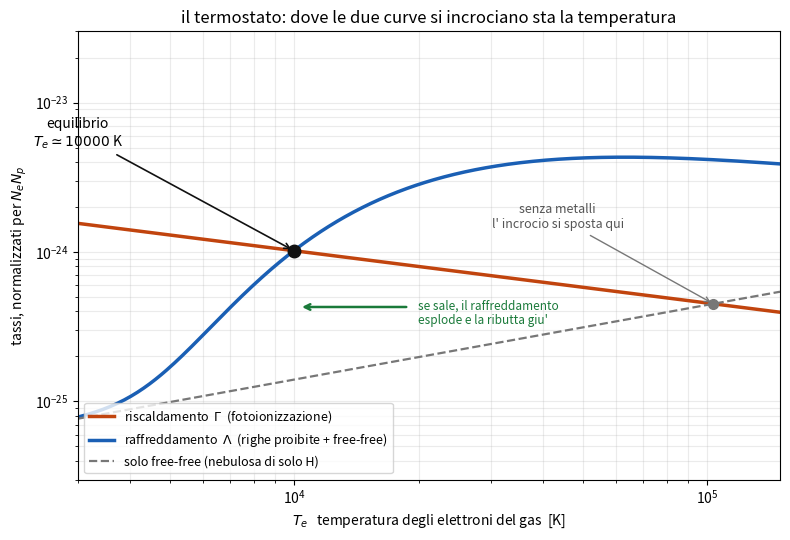

Reproduce this figure in Python. (Note: this script raises an exception after producing the figure.)
# il grafico del termostato: perche' una nebulosa si assesta a 10^4 K e non sale all' infinito.
#
# il punto del disegno sono le DUE FORME, non i numeri:
#   - il riscaldamento e' quasi piatto, perche' l' energia che il fotone regala all' elettrone la
#     decide lo spettro della stella, non la temperatura del gas
#   - il raffreddamento sale ripidissimo, perche' dentro ha e^(-dE/kT): sotto una certa temperatura
#     gli elettroni non arrivano ai livelli metastabili e il canale e' proprio spento
#   - dove si incrociano c'e' la temperatura di equilibrio
#
# ho messo anche la curva del solo free-free (nebulosa senza metalli) per far vedere che li'
# l' incrocio si sposta molto piu' a destra: sono i metalli a tenere fredde le nebulose.

import numpy as np
import matplotlib.pyplot as plt

T = np.linspace(3000, 150000, 2000)

# riscaldamento: dipende dalla stella, non da Te. cala solo pianissimo
# tarato perche' l' incrocio col raffreddamento totale cada proprio a 10^4 K
gamma = 1.02e-24 * (T / 1e4) ** -0.35

# raffreddamento per righe proibite: il pezzo che comanda e' l' esponenziale di boltzmann.
# 2.877e4 K e' dE/kB della riga 5007 di [O III]
lam_coll = 1.57e-21 * np.exp(-2.877e4 / T) / np.sqrt(T)

# free-free: sale come radice di T, senza soglie. e' l' unico che resta se non ci sono metalli
lam_ff = 1.4e-27 * np.sqrt(T)

fig, ax = plt.subplots(figsize=(8, 5.5))

ax.loglog(T, gamma, lw=2.5, color="#c1440e", label="riscaldamento  $\\Gamma$  (fotoionizzazione)")
ax.loglog(T, lam_coll + lam_ff, lw=2.5, color="#1a5fb4",
          label="raffreddamento  $\\Lambda$  (righe proibite + free-free)")
ax.loglog(T, lam_ff, lw=1.6, ls="--", color="#777", label="solo free-free (nebulosa di solo H)")

# gli incroci: dove gamma = lambda
def incrocio(curva):
    i = np.argmin(np.abs(gamma - curva))
    return T[i], gamma[i]

Teq, yeq = incrocio(lam_coll + lam_ff)
Tff, yff = incrocio(lam_ff)

ax.plot([Teq], [yeq], "o", ms=9, color="#111", zorder=5)
ax.annotate("equilibrio\n$T_e \\simeq %d$ K" % round(Teq, -2),
            xy=(Teq, yeq), xytext=(Teq * 0.30, yeq * 5), fontsize=10, ha="center",
            arrowprops=dict(arrowstyle="->", lw=1.2, color="#111"))

ax.plot([Tff], [yff], "o", ms=7, color="#777", zorder=5)
ax.annotate("senza metalli\nl' incrocio si sposta qui", xy=(Tff, yff), xytext=(Tff * 0.42, yff * 3.2),
            fontsize=9, color="#555", ha="center",
            arrowprops=dict(arrowstyle="->", lw=1, color="#777"))

# le due frecce che spiegano perche' e' STABILE
ax.annotate("", xy=(Teq * 1.03, yeq * 0.42), xytext=(Teq * 1.9, yeq * 0.42),
            arrowprops=dict(arrowstyle="->", lw=1.8, color="#1a7a3a"))
ax.text(Teq * 2.0, yeq * 0.38, "se sale, il raffreddamento\nesplode e la ributta giu'",
        fontsize=8.5, color="#1a7a3a", va="center")

ax.set_xlabel("$T_e$   temperatura degli elettroni del gas  [K]")
ax.set_ylabel("tassi, normalizzati per $N_e N_p$")
ax.set_title("il termostato: dove le due curve si incrociano sta la temperatura", fontsize=12)
ax.set_xlim(3000, 150000)
ax.set_ylim(3e-26, 3e-23)
ax.grid(alpha=0.25, which="both")
ax.legend(fontsize=9, loc="lower left")

fig.tight_layout()
fig.savefig("../data/termostato.png", dpi=140)
print("scritto data/termostato.png")
